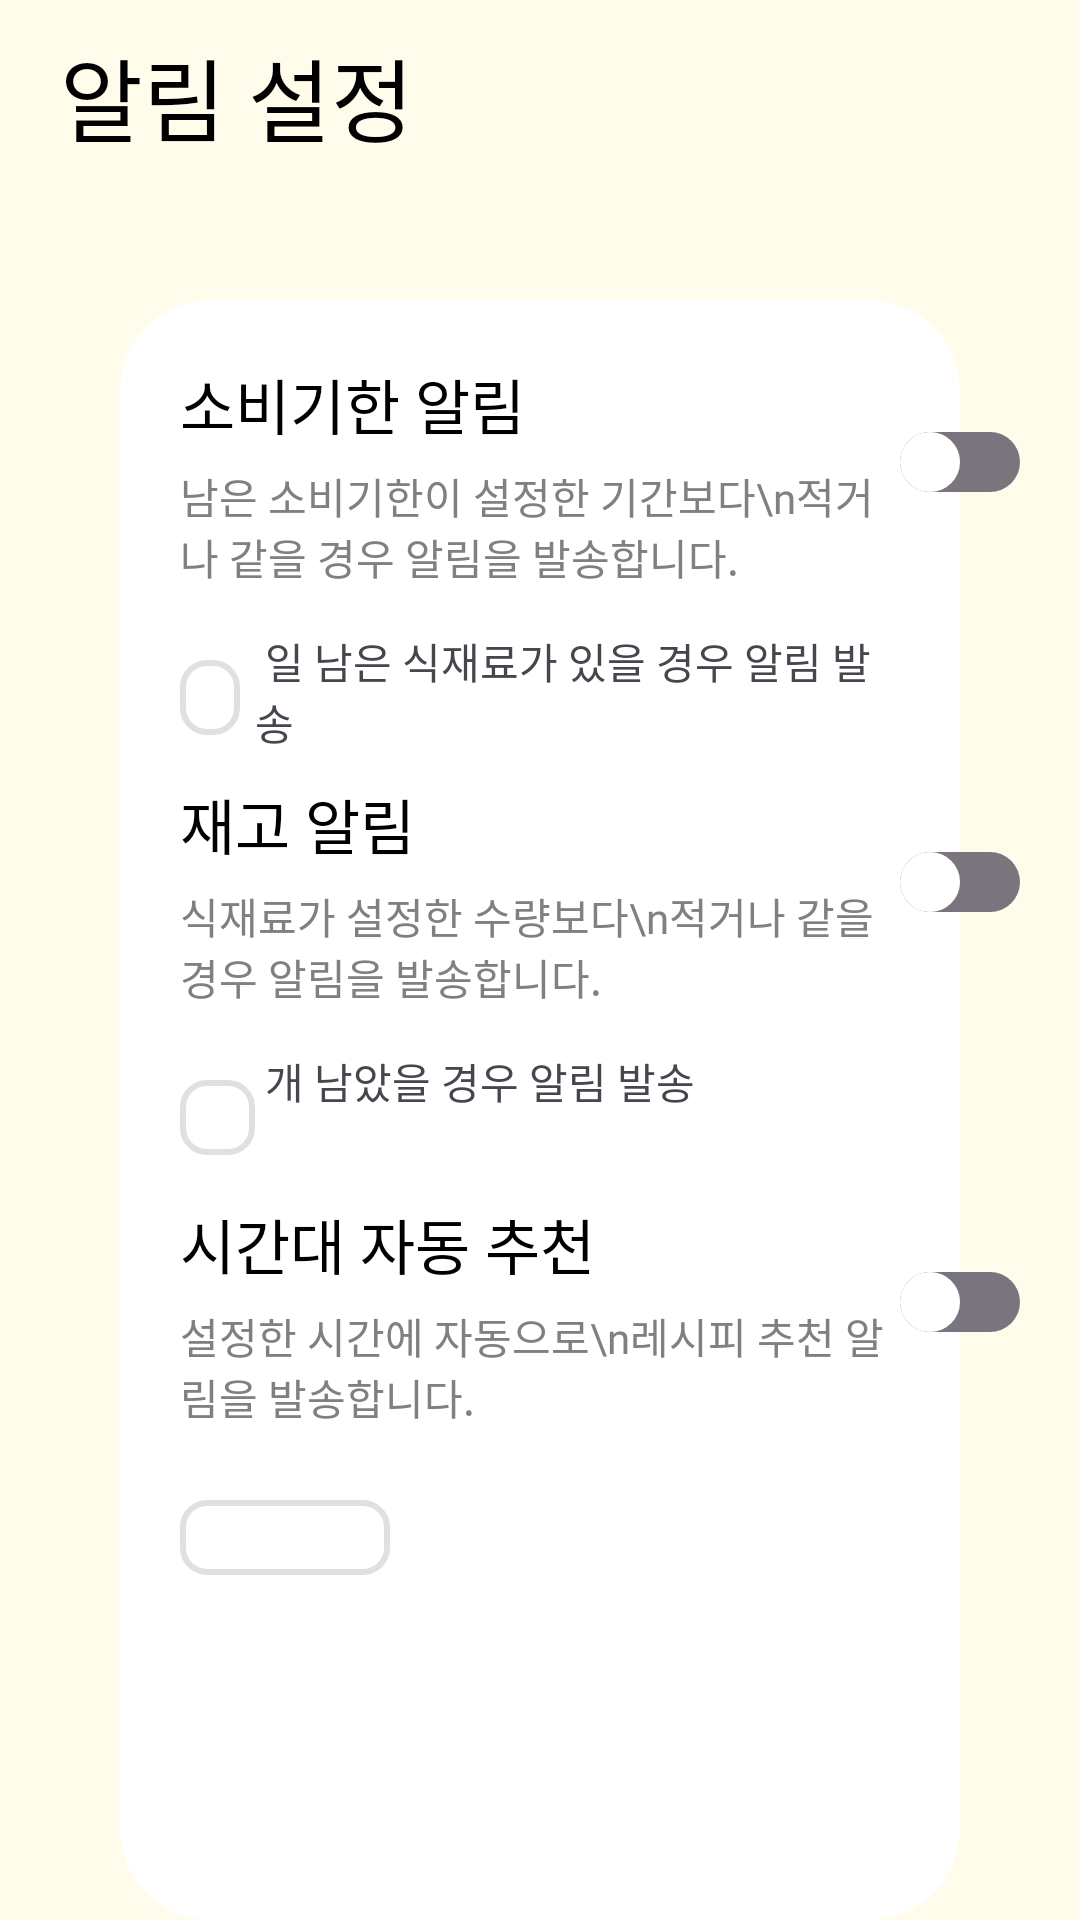

Layout XML and referenced resources for this Android screen:
<!-- AndroidManifest.xml: application theme Theme.Capstone_donkki -->
<!-- res/layout/frag_setting.xml -->
<?xml version="1.0" encoding="utf-8"?>
<RelativeLayout xmlns:android="http://schemas.android.com/apk/res/android"
    xmlns:app="http://schemas.android.com/apk/res-auto"
    android:layout_width="match_parent"
    android:layout_height="match_parent"
    android:background="#FFFCEB">

    <TextView
        android:layout_width="wrap_content"
        android:layout_height="wrap_content"
        android:layout_marginLeft="20dp"
        android:layout_marginTop="10dp"
        android:fontFamily="@font/notosanskr_bold"
        android:text="알림 설정"
        android:textColor="@color/black"
        android:textSize="30sp" />

    <androidx.cardview.widget.CardView
        android:id="@+id/cardview_setting"
        android:layout_width="350dp"
        android:layout_height="550dp"
        android:layout_marginHorizontal="40dp"
        android:layout_marginTop="100dp"
        app:cardCornerRadius="30dp"
        app:cardElevation="0dp"
        app:contentPadding="20dp">

        <TextView
            android:layout_width="wrap_content"
            android:layout_height="wrap_content"
            android:fontFamily="@font/notosanskr_bold"
            android:text="소비기한 알림"
            android:textColor="@color/black"
            android:textSize="20sp" />

        <TextView
            android:layout_width="wrap_content"
            android:layout_height="wrap_content"
            android:layout_marginTop="35dp"
            android:fontFamily="@font/notosanskr_regular"
            android:text="남은 소비기한이 설정한 기간보다\n적거나 같을 경우 알림을 발송합니다."
            android:textColor="#808080"
            android:textSize="14sp" />

        <EditText
            android:id="@+id/et_setexp"
            android:layout_width="20dp"
            android:layout_height="25dp"
            android:layout_marginTop="100dp"
            android:background="@drawable/shape_textfield" />

        <TextView
            android:layout_width="wrap_content"
            android:layout_height="wrap_content"
            android:layout_marginLeft="25dp"
            android:layout_marginTop="90dp"
            android:fontFamily="@font/notosanskr_regular"
            android:text=" 일 남은 식재료가 있을 경우 알림 발송"
            android:textSize="14sp" />

        <TextView
            android:layout_width="wrap_content"
            android:layout_height="wrap_content"
            android:layout_marginTop="140dp"
            android:fontFamily="@font/notosanskr_bold"
            android:text="재고 알림"
            android:textColor="@color/black"
            android:textSize="20sp" />

        <TextView
            android:layout_width="wrap_content"
            android:layout_height="wrap_content"
            android:layout_marginTop="175dp"
            android:fontFamily="@font/notosanskr_regular"
            android:text="식재료가 설정한 수량보다\n적거나 같을 경우 알림을 발송합니다."
            android:textColor="#808080"
            android:textSize="14sp" />

        <EditText
            android:id="@+id/et_setstock"
            android:layout_width="25dp"
            android:layout_height="25dp"
            android:layout_marginTop="240dp"
            android:background="@drawable/shape_textfield" />

        <TextView
            android:layout_width="wrap_content"
            android:layout_height="wrap_content"
            android:layout_marginLeft="25dp"
            android:layout_marginTop="230dp"
            android:fontFamily="@font/notosanskr_regular"
            android:text=" 개 남았을 경우 알림 발송"
            android:textSize="14sp" />

        <TextView
            android:layout_width="wrap_content"
            android:layout_height="wrap_content"
            android:layout_marginTop="280dp"
            android:fontFamily="@font/notosanskr_bold"
            android:text="시간대 자동 추천"
            android:textColor="@color/black"
            android:textSize="20sp" />

        <TextView
            android:layout_width="wrap_content"
            android:layout_height="wrap_content"
            android:layout_marginTop="315dp"
            android:fontFamily="@font/notosanskr_regular"
            android:text="설정한 시간에 자동으로\n레시피 추천 알림을 발송합니다."
            android:textColor="#808080"
            android:textSize="14sp" />

        <EditText
            android:id="@+id/et_setTime"
            android:layout_width="70dp"
            android:layout_height="25dp"
            android:layout_marginTop="380dp"
            android:background="@drawable/shape_textfield" />

    </androidx.cardview.widget.CardView>

    <androidx.appcompat.widget.SwitchCompat
        android:id="@+id/btn_expiration"
        style="@style/custom_toggle"
        android:layout_width="40dp"
        android:layout_height="wrap_content"
        android:layout_marginLeft="300dp"
        android:layout_marginTop="130dp"
        android:background="@null"
        android:elevation="5dp" />

    <androidx.appcompat.widget.SwitchCompat
        android:id="@+id/btn_stock"
        style="@style/custom_toggle"
        android:layout_width="40dp"
        android:layout_height="wrap_content"
        android:layout_marginLeft="300dp"
        android:layout_marginTop="270dp"
        android:background="@null"
        android:elevation="5dp" />

    <androidx.appcompat.widget.SwitchCompat
        android:id="@+id/btn_recipe"
        style="@style/custom_toggle"
        android:layout_width="40dp"
        android:layout_height="wrap_content"
        android:layout_marginLeft="300dp"
        android:layout_marginTop="410dp"
        android:background="@null"
        android:elevation="5dp" />

</RelativeLayout>
<!-- resources referenced by this layout -->
<resources>
  <color name="black">#FF000000</color>
  <!-- drawable shape_textfield (drawable) -->
  <?xml version="1.0" encoding="utf-8"?>
  <shape xmlns:android="http://schemas.android.com/apk/res/android">
      <solid android:color="#FFFFFF" />
      <stroke
          android:width="2dp"
          android:color="#E0E0E0" />
      <corners android:radius="8dp" />
  </shape>
  <style name="custom_toggle">
          <item name="thumbTint">@color/white</item>
          <item name="track">@drawable/style_toggle_btn</item>
          <item name="android:thumb">@drawable/style_toggle_thumb</item>
          <item name="android:enabled">true</item>
      </style>
  <style name="Theme.Capstone_donkki" parent="Base.Theme.Capstone_donkki" />
  <color name="white">#FFFFFFFF</color>
  <!-- drawable style_toggle_btn (drawable) -->
  <?xml version="1.0" encoding="utf-8"?>
  <selector xmlns:android="http://schemas.android.com/apk/res/android">
      <item android:state_checked="true">
          <shape android:shape="rectangle">
              <size android:width="40dp" android:height="20dp" />
              <solid android:color="#63A4E0" />
              <corners android:radius="45dp" />
          </shape>
      </item>
      <item android:state_checked="false">
          <shape android:shape="rectangle">
              <size android:width="40dp" android:height="20dp" />
              <solid android:color="#909090" />
              <corners android:radius="45dp" />
          </shape>
      </item>
  </selector>
  <!-- drawable style_toggle_thumb (drawable) -->
  <?xml version="1.0" encoding="utf-8"?>
  <shape xmlns:android="http://schemas.android.com/apk/res/android"
      android:shape="oval">
      <size
          android:width="20dp"
          android:height="20dp" />
      <solid android:color="@color/white" />
      <stroke android:width="5dp" />
  </shape>
  <style name="Base.Theme.Capstone_donkki" parent="Theme.Material3.DayNight.NoActionBar">
          
          
      </style>
</resources>
